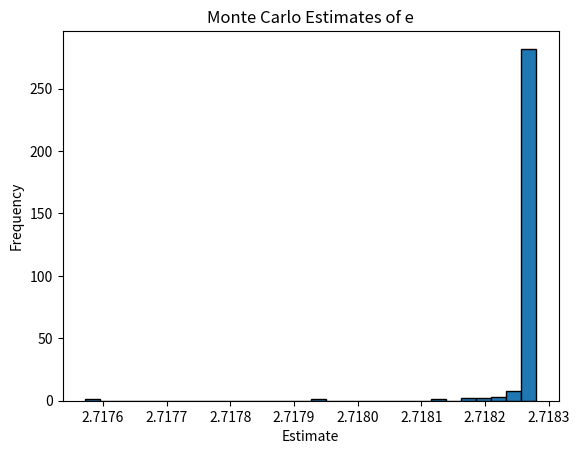

Generate this figure with matplotlib:
import numpy as np
import matplotlib.pyplot as plt

numbers = []

np.random.seed(0) # so results are reproducible

for i in range (300): 
 
 n = np.random.randint(1,800001)
 estimate = (1 + 1/n)**n # continuous compounding that converges to e as n gets larger
 numbers.append(estimate)

numbers = np.array(numbers)

print(f"Monte Carlo estimate of e: {np.mean(numbers)}")

plt.hist(numbers, bins=30, edgecolor="black") # histogram formatting
plt.title("Monte Carlo Estimates of e")
plt.xlabel("Estimate") # label of x axis
plt.ylabel("Frequency") # label of y axis
plt.show()
